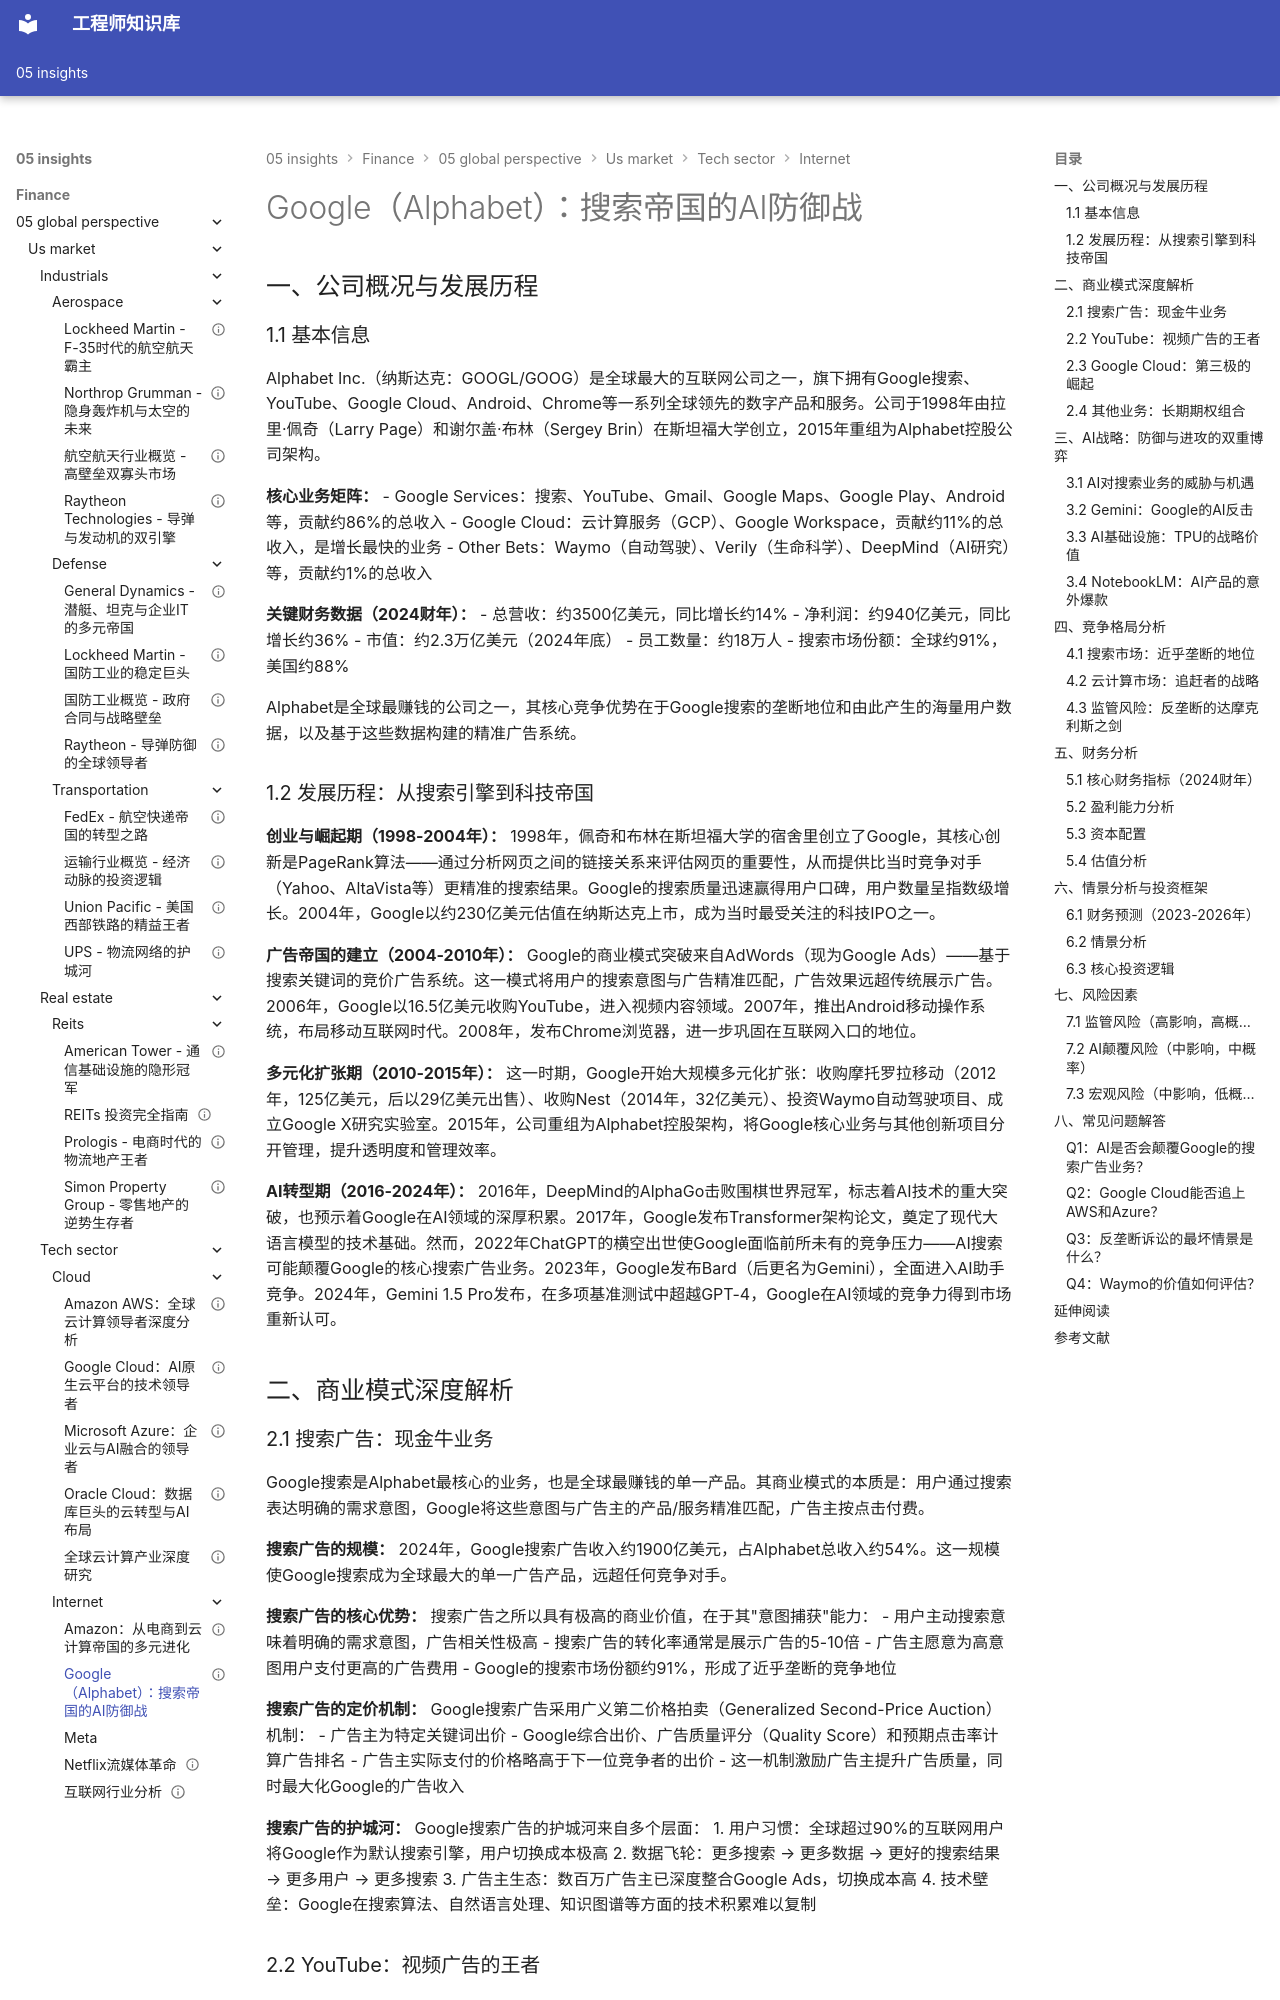

repository: Vuiora/knowledge-os · page: 05-insights/finance/05-global-perspective/us-market/tech-sector/internet/google/index.html · generator: mkdocs

---
title: Google（Alphabet）：搜索帝国的AI防御战
description: 深度解析Alphabet从搜索引擎到AI超级平台的战略演进、多元业务布局与投资价值评估
slug: google-alphabet-deep-analysis
domain: 金融洞察
module: 全球投资视角
content_type: article
skill_level: intermediate
tags:
- 投资分析
- 科技行业
- 美国市场
- Google
- Alphabet
- 搜索引擎
- AI
- 云计算
- 广告
prerequisites:
- 科技板块总览
- 公司分析基础
estimated_time: 65
difficulty_score: 3
author: Finance Knowledge System
created_at: '2026-03-26'
updated_at: '2026-03-26'
version: '1.0'
language: zh-CN
status: published
is_featured: true
---

# Google（Alphabet）：搜索帝国的AI防御战

## 一、公司概况与发展历程

### 1.1 基本信息

Alphabet Inc.（纳斯达克：GOOGL/GOOG）是全球最大的互联网公司之一，旗下拥有Google搜索、YouTube、Google Cloud、Android、Chrome等一系列全球领先的数字产品和服务。公司于1998年由拉里·佩奇（Larry Page）和谢尔盖·布林（Sergey Brin）在斯坦福大学创立，2015年重组为Alphabet控股公司架构。

**核心业务矩阵：**
- Google Services：搜索、YouTube、Gmail、Google Maps、Google Play、Android等，贡献约86%的总收入
- Google Cloud：云计算服务（GCP）、Google Workspace，贡献约11%的总收入，是增长最快的业务
- Other Bets：Waymo（自动驾驶）、Verily（生命科学）、DeepMind（AI研究）等，贡献约1%的总收入

**关键财务数据（2024财年）：**
- 总营收：约3500亿美元，同比增长约14%
- 净利润：约940亿美元，同比增长约36%
- 市值：约2.3万亿美元（2024年底）
- 员工数量：约18万人
- 搜索市场份额：全球约91%，美国约88%

Alphabet是全球最赚钱的公司之一，其核心竞争优势在于Google搜索的垄断地位和由此产生的海量用户数据，以及基于这些数据构建的精准广告系统。

### 1.2 发展历程：从搜索引擎到科技帝国

**创业与崛起期（1998-2004年）：**
1998年，佩奇和布林在斯坦福大学的宿舍里创立了Google，其核心创新是PageRank算法——通过分析网页之间的链接关系来评估网页的重要性，从而提供比当时竞争对手（Yahoo、AltaVista等）更精准的搜索结果。Google的搜索质量迅速赢得用户口碑，用户数量呈指数级增长。2004年，Google以约230亿美元估值在纳斯达克上市，成为当时最受关注的科技IPO之一。

**广告帝国的建立（2004-2010年）：**
Google的商业模式突破来自AdWords（现为Google Ads）——基于搜索关键词的竞价广告系统。这一模式将用户的搜索意图与广告精准匹配，广告效果远超传统展示广告。2006年，Google以16.5亿美元收购YouTube，进入视频内容领域。2007年，推出Android移动操作系统，布局移动互联网时代。2008年，发布Chrome浏览器，进一步巩固在互联网入口的地位。

**多元化扩张期（2010-2015年）：**
这一时期，Google开始大规模多元化扩张：收购摩托罗拉移动（2012年，125亿美元，后以29亿美元出售）、收购Nest（2014年，32亿美元）、投资Waymo自动驾驶项目、成立Google X研究实验室。2015年，公司重组为Alphabet控股架构，将Google核心业务与其他创新项目分开管理，提升透明度和管理效率。

**AI转型期（2016-2024年）：**
2016年，DeepMind的AlphaGo击败围棋世界冠军，标志着AI技术的重大突破，也预示着Google在AI领域的深厚积累。2017年，Google发布Transformer架构论文，奠定了现代大语言模型的技术基础。然而，2022年ChatGPT的横空出世使Google面临前所未有的竞争压力——AI搜索可能颠覆Google的核心搜索广告业务。2023年，Google发布Bard（后更名为Gemini），全面进入AI助手竞争。2024年，Gemini 1.5 Pro发布，在多项基准测试中超越GPT-4，Google在AI领域的竞争力得到市场重新认可。

## 二、商业模式深度解析
